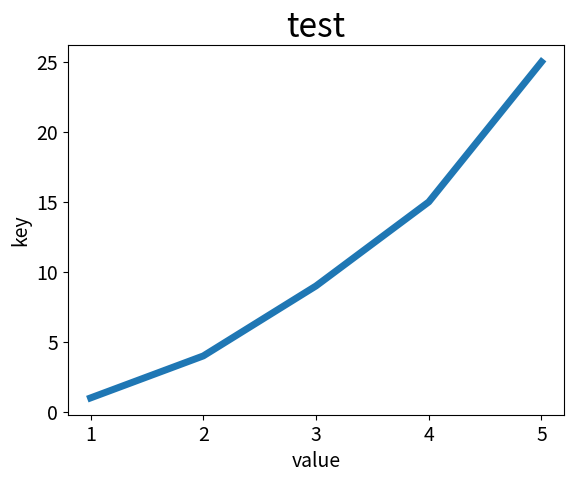

Write the Python code that produced this figure.
import matplotlib.pyplot as plt

input_value = [1, 2, 3, 4, 5]
squares = [1, 4, 9, 15, 25]
plt.plot(input_value, squares, linewidth=5)
plt.title('test', fontsize=24)
plt.xlabel('value', fontsize=14)
plt.ylabel('key', fontsize=14)
plt.tick_params(axis='both', labelsize=14)

plt.show()